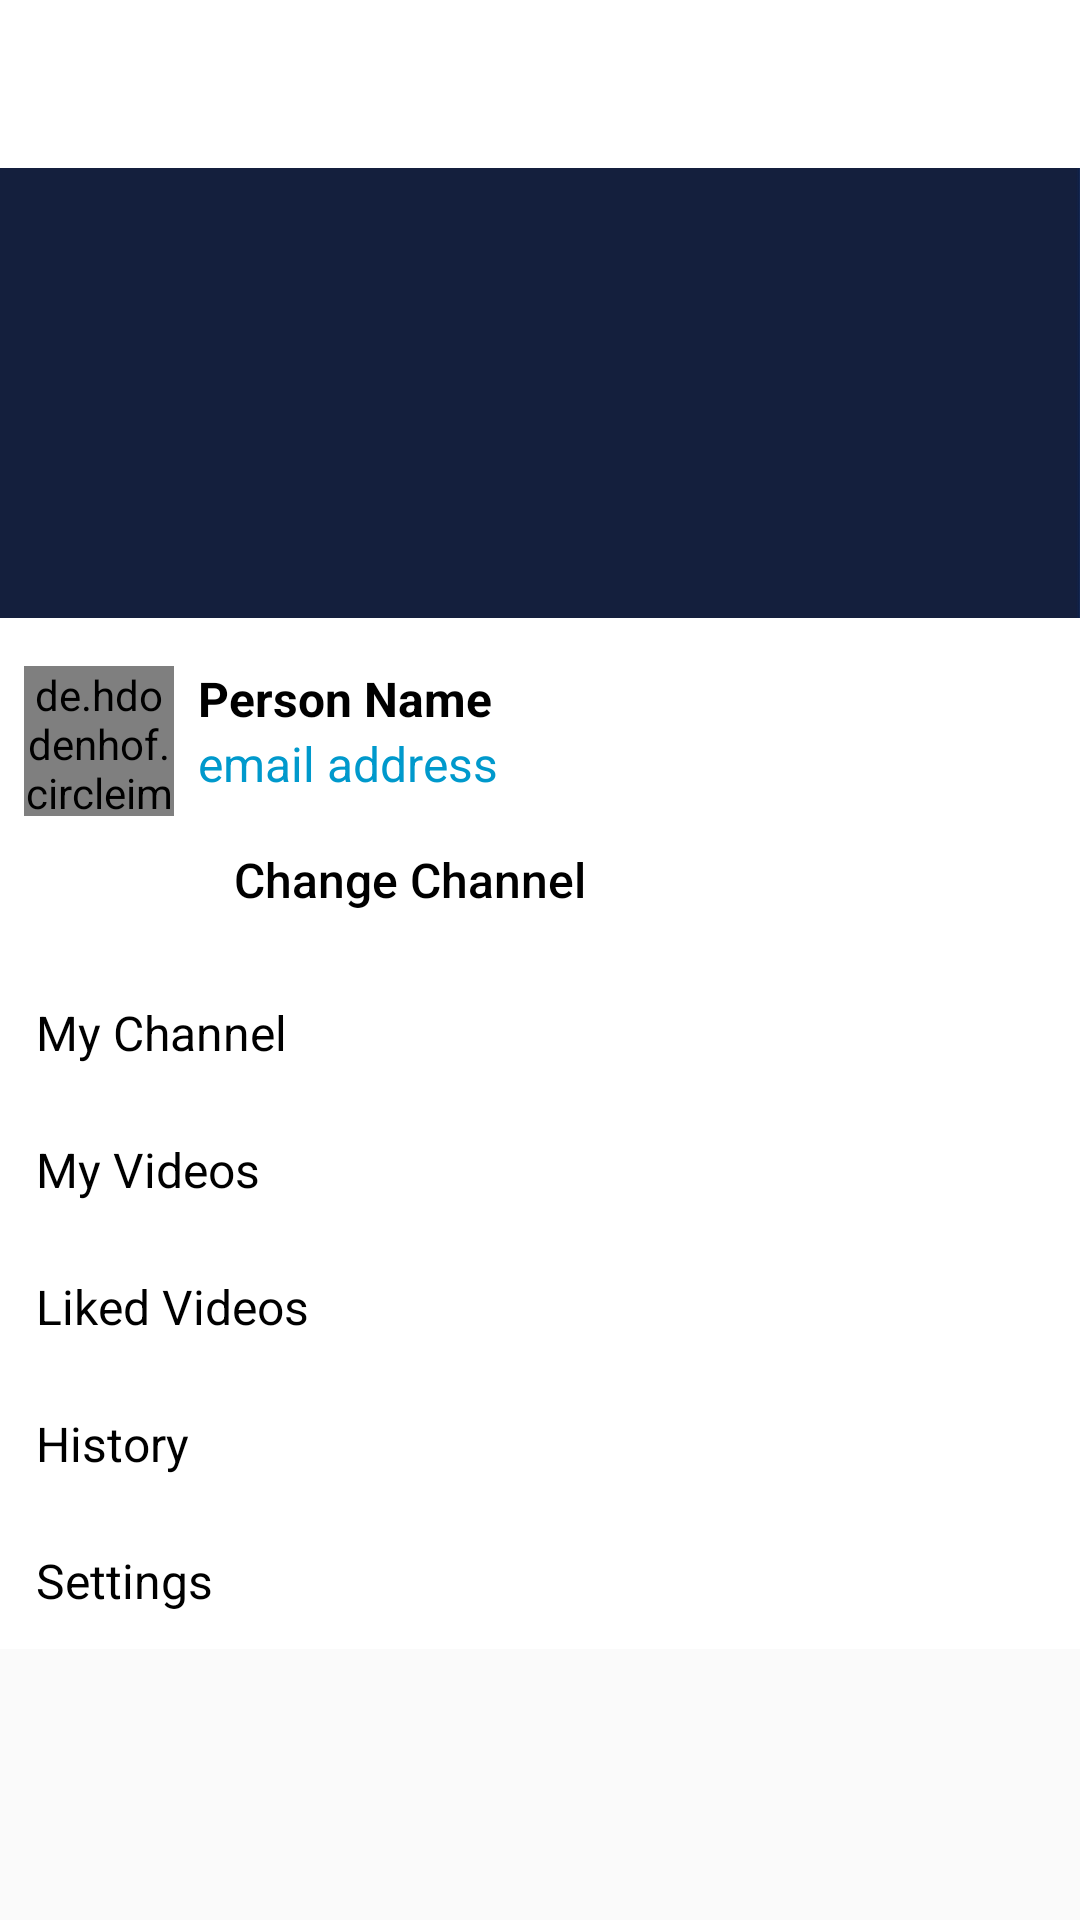

Write the Android layout XML for this screen, with the resource values it uses.
<!-- AndroidManifest.xml: application theme AppTheme -->
<!-- res/layout/fragment_channel.xml -->
<?xml version="1.0" encoding="utf-8"?>
<FrameLayout xmlns:android="http://schemas.android.com/apk/res/android"
    xmlns:tools="http://schemas.android.com/tools"
    android:layout_width="match_parent"
    android:layout_height="match_parent"
    xmlns:app="http://schemas.android.com/apk/res-auto"
    tools:context=".Channel.ChannelFragment">

    <androidx.core.widget.NestedScrollView
        android:id="@+id/nswProfile"
        android:layout_width="match_parent"
        android:layout_height="match_parent"
        android:fillViewport="true">

        <LinearLayout
            android:layout_width="match_parent"
            android:layout_height="wrap_content"
            android:orientation="vertical">

            <androidx.appcompat.widget.Toolbar
                android:id="@+id/profiletoolbar"
                android:layout_width="match_parent"
                android:layout_height="wrap_content"
                android:background="@color/colorWhite"
                android:minHeight="?attr/actionBarSize"
                android:theme="?attr/actionBarTheme" />

            <ImageView
                android:id="@+id/imageView7"
                android:layout_width="match_parent"
                android:layout_height="150dp"
                android:scaleType="centerCrop"
                android:src="@drawable/default_banner_bg_image" />

            <androidx.cardview.widget.CardView
                android:id="@+id/cvChannel"
                android:layout_width="match_parent"
                android:layout_height="wrap_content"
                app:cardCornerRadius="0dp"
                app:cardElevation="0dp">

                <androidx.constraintlayout.widget.ConstraintLayout
                    android:layout_width="match_parent"
                    android:layout_height="match_parent">

                    <de.hdodenhof.circleimageview.CircleImageView
                        android:id="@+id/civChannelProfilePic"
                        android:layout_width="50dp"
                        android:layout_height="50dp"
                        android:layout_marginStart="8dp"
                        android:layout_marginTop="16dp"
                        app:layout_constraintStart_toStartOf="parent"
                        app:layout_constraintTop_toTopOf="parent" />

                    <TextView
                        android:id="@+id/tvChannelPersonName"
                        android:layout_width="0dp"
                        android:layout_height="wrap_content"
                        android:layout_marginStart="8dp"
                        android:layout_marginTop="16dp"
                        android:layout_marginEnd="8dp"
                        android:text="Person Name"
                        android:textColor="@color/colorBlack"
                        android:textSize="16sp"
                        android:textStyle="bold"
                        app:layout_constraintEnd_toEndOf="parent"
                        app:layout_constraintStart_toEndOf="@+id/civChannelProfilePic"
                        app:layout_constraintTop_toTopOf="parent" />

                    <TextView
                        android:id="@+id/tvChannelEmail"
                        android:layout_width="0dp"
                        android:layout_height="wrap_content"
                        android:layout_marginStart="8dp"
                        android:layout_marginEnd="8dp"
                        android:text="email address"
                        android:textColor="@android:color/holo_blue_dark"
                        android:textSize="16sp"
                        app:layout_constraintEnd_toEndOf="parent"
                        app:layout_constraintStart_toEndOf="@+id/civChannelProfilePic"
                        app:layout_constraintTop_toBottomOf="@+id/tvChannelPersonName" />

                    <Button
                        android:id="@+id/bChangeChannel"
                        style="?borderlessButtonStyle"
                        android:layout_width="wrap_content"
                        android:layout_height="40dp"
                        android:layout_marginStart="8dp"
                        android:layout_marginTop="8dp"
                        android:layout_marginBottom="8dp"
                        android:background="@color/colorWhite"
                        android:clickable="true"
                        android:foreground="?attr/selectableItemBackground"
                        android:paddingLeft="12dp"
                        android:paddingRight="12dp"
                        android:text="Change Channel"
                        android:textAllCaps="false"
                        android:textColor="@color/colorBlack"
                        android:textSize="16sp"
                        app:layout_constraintBottom_toBottomOf="parent"
                        app:layout_constraintStart_toEndOf="@+id/civChannelProfilePic"
                        app:layout_constraintTop_toBottomOf="@+id/tvChannelEmail" />

                </androidx.constraintlayout.widget.ConstraintLayout>
            </androidx.cardview.widget.CardView>

            <androidx.cardview.widget.CardView
                android:id="@+id/cvMyChannel"
                android:layout_width="match_parent"
                android:layout_height="wrap_content"
                android:clickable="true"
                android:foreground="?attr/selectableItemBackground"
                app:cardCornerRadius="0dp"
                app:cardElevation="0dp">

                <TextView
                    android:id="@+id/textView42"
                    android:layout_width="match_parent"
                    android:layout_height="wrap_content"
                    android:layout_margin="12dp"
                    android:text="My Channel"
                    android:textColor="@color/colorBlack"
                    android:textSize="16sp" />
            </androidx.cardview.widget.CardView>

            <androidx.cardview.widget.CardView
                android:id="@+id/cvProfileMyVideos"
                android:layout_width="match_parent"
                android:layout_height="wrap_content"
                android:clickable="true"
                android:foreground="?attr/selectableItemBackground"
                app:cardCornerRadius="0dp"
                app:cardElevation="0dp">

                <TextView
                    android:id="@+id/textView33"
                    android:layout_width="match_parent"
                    android:layout_height="wrap_content"
                    android:layout_margin="12dp"
                    android:text="My Videos"
                    android:textColor="@color/colorBlack"
                    android:textSize="16sp" />
            </androidx.cardview.widget.CardView>

            <androidx.cardview.widget.CardView
                android:layout_width="match_parent"
                android:layout_height="wrap_content"
                android:clickable="true"
                android:foreground="?attr/selectableItemBackground"
                app:cardCornerRadius="0dp"
                app:cardElevation="0dp">

                <TextView
                    android:id="@+id/textView32"
                    android:layout_width="match_parent"
                    android:layout_height="wrap_content"
                    android:layout_margin="12dp"
                    android:text="Liked Videos"
                    android:textColor="@color/colorBlack"
                    android:textSize="16sp" />
            </androidx.cardview.widget.CardView>

            <androidx.cardview.widget.CardView
                android:layout_width="match_parent"
                android:layout_height="wrap_content"
                android:clickable="true"
                android:foreground="?attr/selectableItemBackground"
                app:cardCornerRadius="0dp"
                app:cardElevation="0dp">

                <TextView
                    android:id="@+id/textView31"
                    android:layout_width="match_parent"
                    android:layout_height="wrap_content"
                    android:layout_margin="12dp"
                    android:text="History"
                    android:textColor="@color/colorBlack"
                    android:textSize="16sp" />
            </androidx.cardview.widget.CardView>

            <androidx.cardview.widget.CardView
                android:id="@+id/cvChannelSettings"
                android:layout_width="match_parent"
                android:layout_height="wrap_content"
                android:clickable="true"
                android:foreground="?attr/selectableItemBackground"
                app:cardCornerRadius="0dp"
                app:cardElevation="0dp">

                <TextView
                    android:layout_width="match_parent"
                    android:layout_height="wrap_content"
                    android:layout_margin="12dp"
                    android:text="Settings"
                    android:textColor="@color/colorBlack"
                    android:textSize="16sp" />
            </androidx.cardview.widget.CardView>


        </LinearLayout>
    </androidx.core.widget.NestedScrollView>

</FrameLayout>
<!-- resources referenced by this layout -->
<resources>
  <color name="colorBlack">#000000</color>
  <color name="colorWhite">#ffffff</color>
  <!-- drawable default_banner_bg_image: jpg bitmap (drawable, 44861 bytes) -->
  <style name="AppTheme" parent="Theme.AppCompat.Light.NoActionBar">
          
          <item name="colorPrimary">@color/colorPrimary</item>
          <item name="colorPrimaryDark">@color/colorPrimaryDark</item>
          <item name="colorAccent">@color/colorAccent</item>
      </style>
  <color name="colorPrimary">#008577</color>
  <color name="colorPrimaryDark">#00574B</color>
  <color name="colorAccent">#D81B60</color>
</resources>
